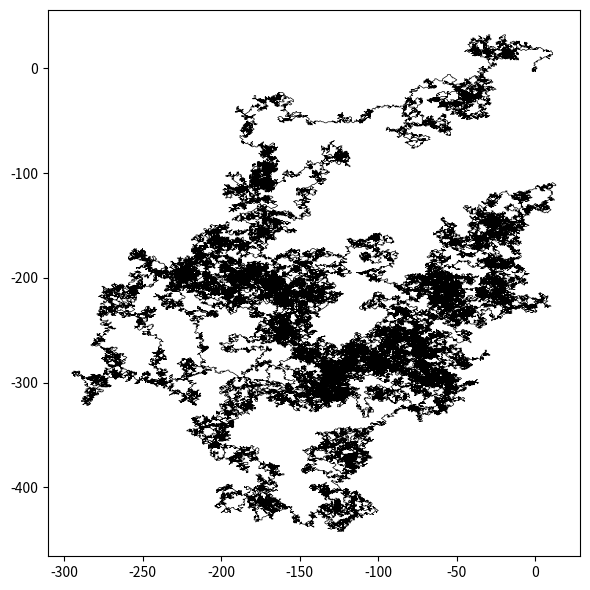

Here is the Python script that generated this plot:
import matplotlib.pyplot as plt
import numpy as np
import random
import time


timeSteps = 100000
positionArrayX = np.ndarray(timeSteps)
positionArrayY = np.ndarray(timeSteps)

positionArrayX[0] = 0 
positionArrayY[0] = 0

choice = [0, 1, 2, 3, 4, 5, 6, 7]
fig, axs = plt.subplots(figsize=(6,6))
for timeStep in range(1, timeSteps):
    ranNum = random.choice(choice)
    positionArrayX[timeStep] = positionArrayX[timeStep-1]
    positionArrayY[timeStep] = positionArrayY[timeStep-1]
    if ranNum == 0:
        positionArrayX[timeStep] +=  1
    if ranNum == 1:
        positionArrayX[timeStep] += -1
    if ranNum == 2:
        positionArrayY[timeStep] +=  1
    if ranNum == 3:
        positionArrayY[timeStep] += -1
    if ranNum == 4:
        positionArrayY[timeStep] += 1
        positionArrayX[timeStep] += 1
    if ranNum == 5:
        positionArrayY[timeStep] += -1
        positionArrayX[timeStep] += -1  
    if ranNum == 6:
        positionArrayY[timeStep] += 1
        positionArrayX[timeStep] += -1
    if ranNum == 7:
        positionArrayY[timeStep] += -1
        positionArrayX[timeStep] += 1


axs.plot(positionArrayX, positionArrayY, color="k", linewidth=0.5)
fig.tight_layout()
plt.show()

        


